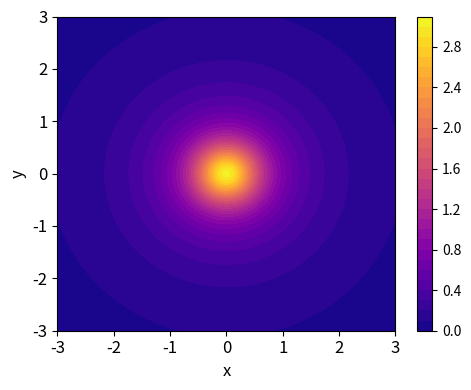

Write Python code to recreate this figure.
import numpy as np
import matplotlib.pyplot as plt

# Define the function f(x, y)
def f(x, y):
    return 1 / (0.33 + x ** 2 + y ** 2)

# Create mesh grid data
x = np.linspace(-3, 3, 400)  # Reduce the number of points for better performance
y = np.linspace(-3, 3, 400)  # Reduce the number of points for better performance
X, Y = np.meshgrid(x, y)
Z = f(X, Y)

title_font_size = 16
label_font_size = 12
tick_label_size = 12

# Draw filled contour plot
plt.figure(figsize=(5, 4))
contour = plt.contourf(X, Y, Z, levels=30, cmap='plasma')
plt.colorbar(contour)

# Set axis labels and font sizes
plt.xlabel('x', fontsize=label_font_size)
plt.ylabel('y', fontsize=label_font_size)
plt.xticks(fontsize=tick_label_size)
plt.yticks(fontsize=tick_label_size)

plt.tight_layout()
plt.show()